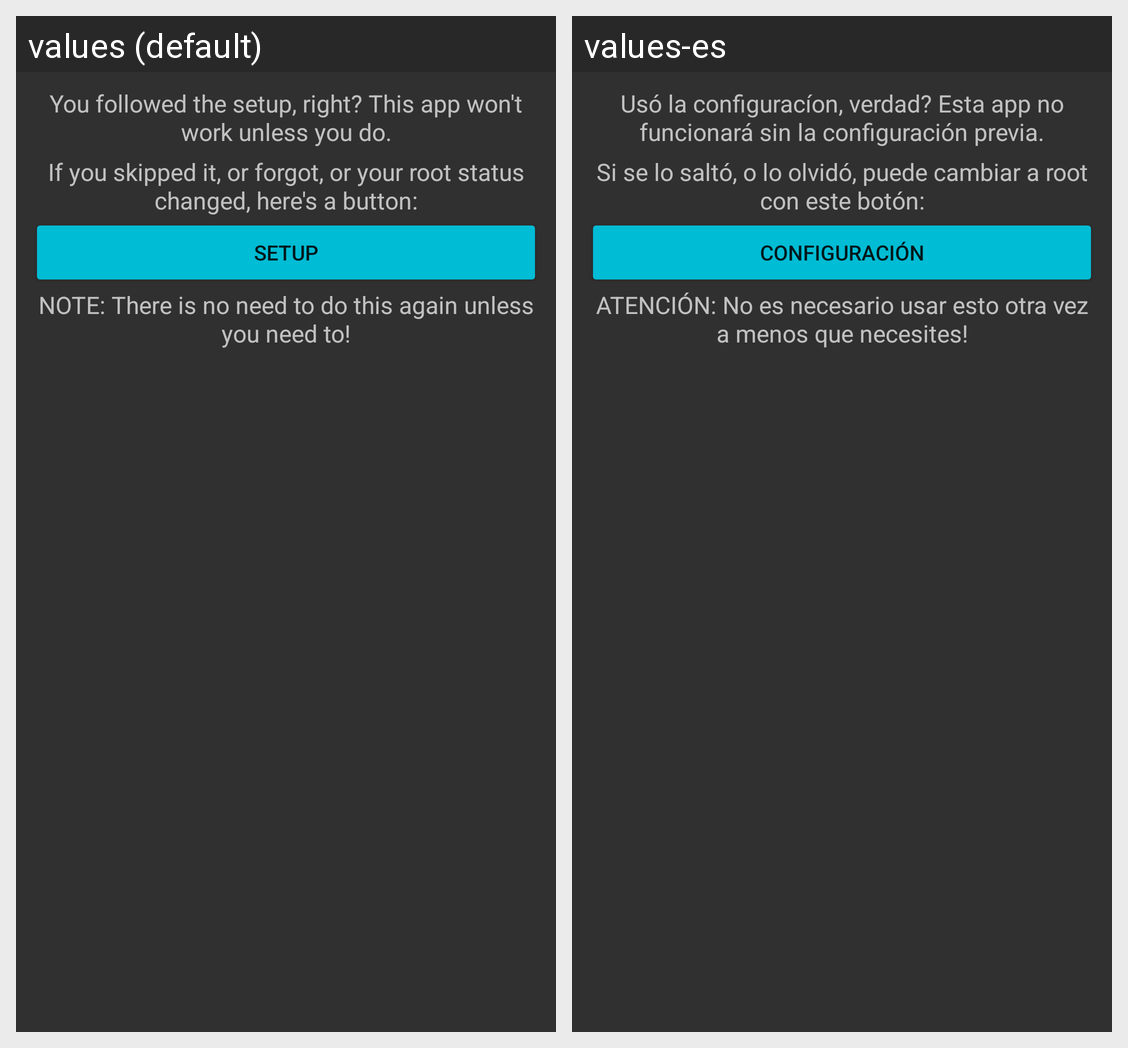

The same Android screen rendered under two of its app's locales, left to right. List the strings drawn on it with the default value and each locale's translation.
Android screen res/layout/redo_setup_layout.xml rendered under 2 locales, left to right: values (default), values-es. Device: Nexus 5 (rendered at 1080×1920; each locale shown at half size, 540×960, under a caption strip naming it); theme DARK.
Strings drawn on this screen, with the default value and each locale's value (text and hints the layout hard-codes, and strings that could not be matched under every locale, appear in the picture but are not listed):

setup_ask
  values: You followed the setup, right? This app won't work unless you do.
  values-es: Usó la configuracíon, verdad? Esta app no funcionará sin la configuración previa.

resetup_instruction
  values: If you skipped it, or forgot, or your root status changed, here's a button:
  values-es: Si se lo saltó, o lo olvidó, puede cambiar a root con este botón:

setup
  values: Setup
  values-es: Configuración

setup_note
  values: NOTE: There is no need to do this again unless you need to!
  values-es: ATENCIÓN: No es necesario usar esto otra vez a menos que necesites!
